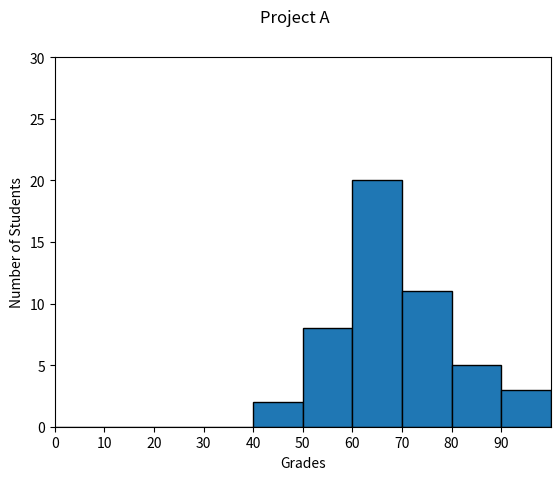

This figure's Python source:
#!/usr/bin/env python3
import numpy as np
import matplotlib.pyplot as plt

np.random.seed(5)
student_grades = np.random.normal(68, 15, 50)

plt.xlabel('Grades')
plt.ylabel('Number of Students')
plt.hist(student_grades, edgecolor='black', bins=range(0, 110, 10))
plt.suptitle('Project A')
plt.xlim(0, 100)
plt.ylim(0, 30)
plt.xticks(np.arange(0, 100, step=10))
plt.show()
